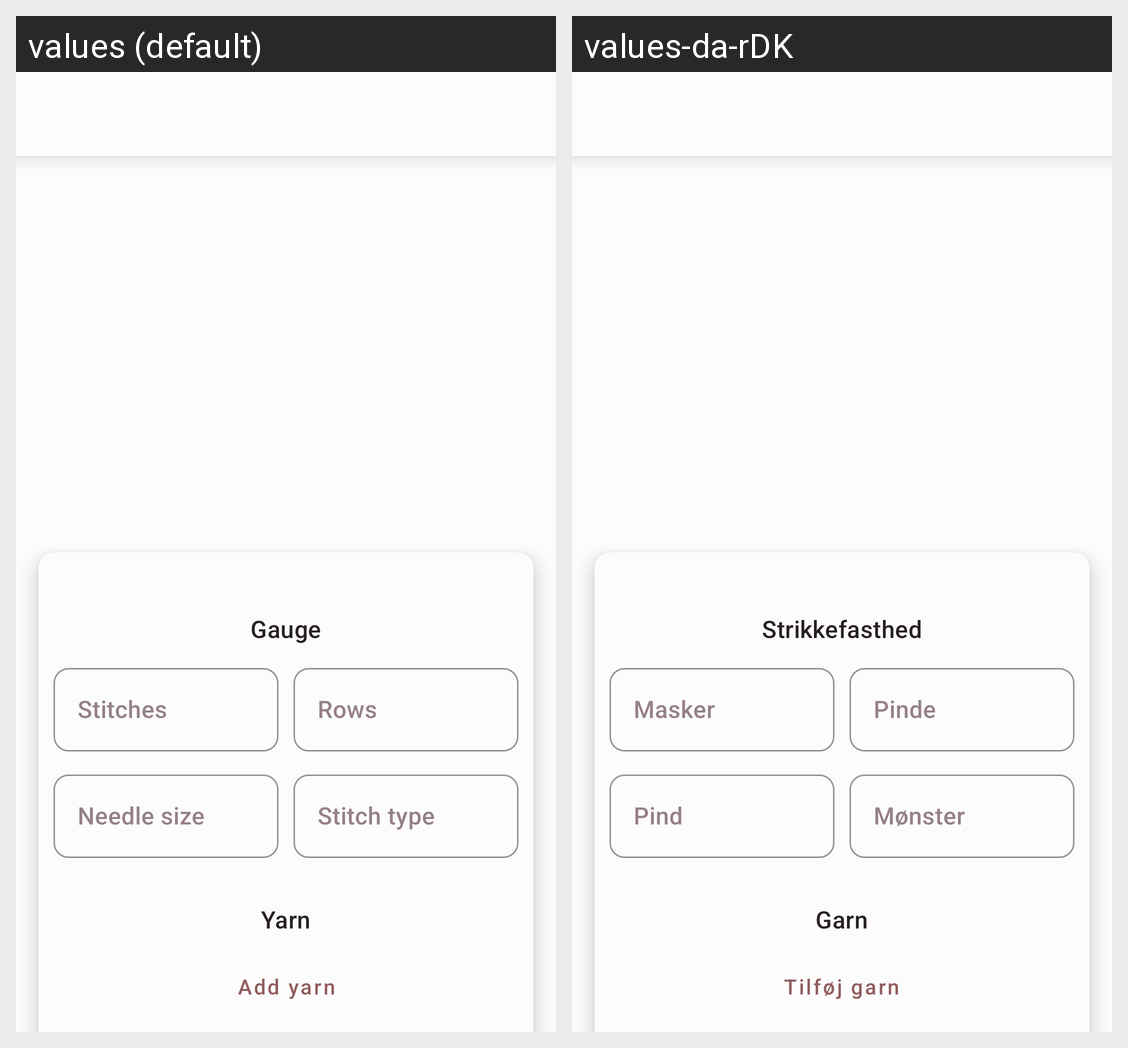

For this localized Android screen grid, give each drawn string resource with its value in every locale shown.
Android screen res/layout/activity_add_gauge_swatch.xml rendered under 2 locales, left to right: values (default), values-da-rDK. Device: Nexus 5 (rendered at 1080×1920; each locale shown at half size, 540×960, under a caption strip naming it); theme AppTheme.
Strings drawn on this screen, with the default value and each locale's value (text and hints the layout hard-codes, and strings that could not be matched under every locale, appear in the picture but are not listed):

gaugeCm
  values: Gauge
  values-da-rDK: Strikkefasthed

sts
  values: Stitches
  values-da-rDK: Masker

rows
  values: Rows
  values-da-rDK: Pinde

needle_size
  values: Needle size
  values-da-rDK: Pind

stitch_type
  values: Stitch type
  values-da-rDK: Mønster

yarn
  values: Yarn
  values-da-rDK: Garn

add_yarn
  values: Add yarn
  values-da-rDK: Tilføj garn
